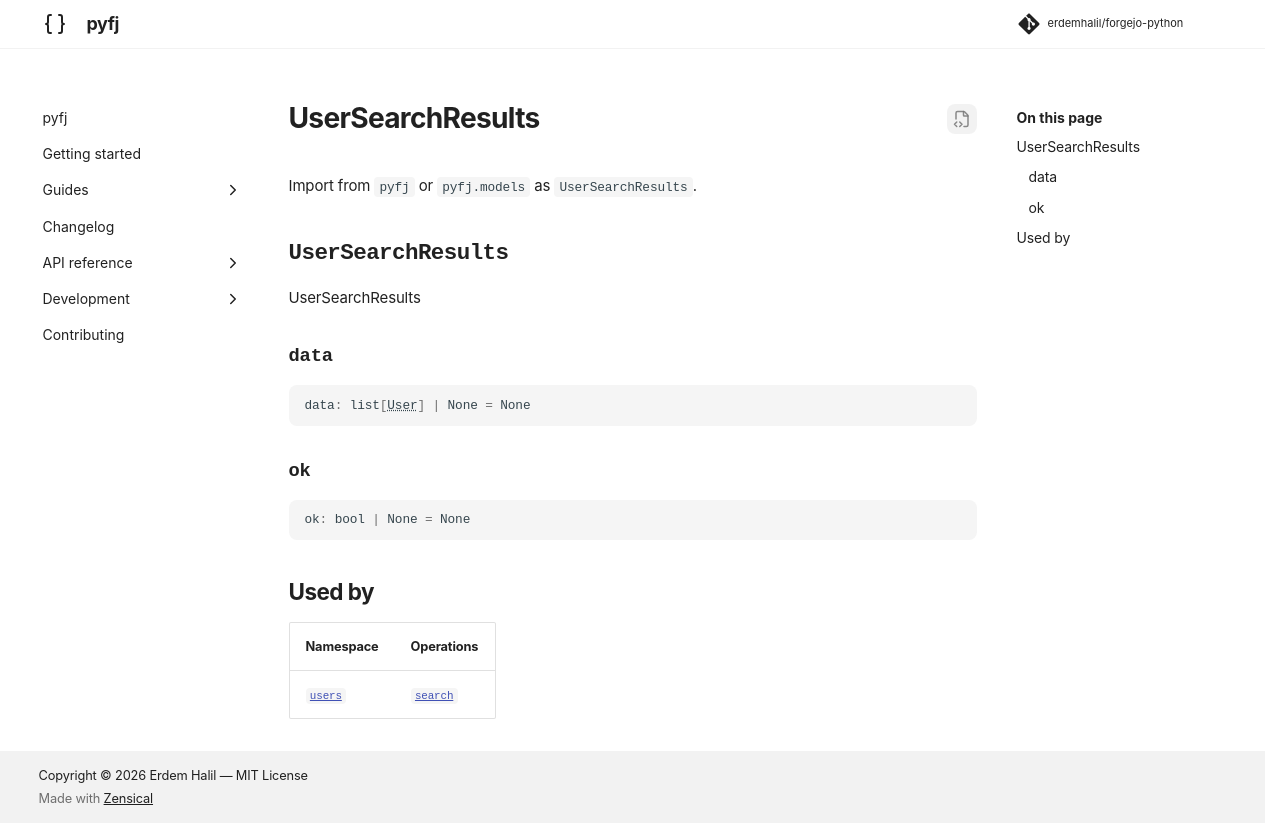

repository: erdemhalil/forgejo-python · page: dev/reference/models/user_search_results/index.html · generator: mkdocs

---
title: "UserSearchResults"
description: "UserSearchResults"
---

# UserSearchResults

Import from `pyfj` or `pyfj.models` as `UserSearchResults`.

::: pyfj._generated.models.user_search_results.UserSearchResults

## Used by

| Namespace | Operations |
|---|---|
| [`users`](../namespaces/users/index.md) | [`search`](../namespaces/users/index.md#pyfj._generated.api.users.Users.search) |
